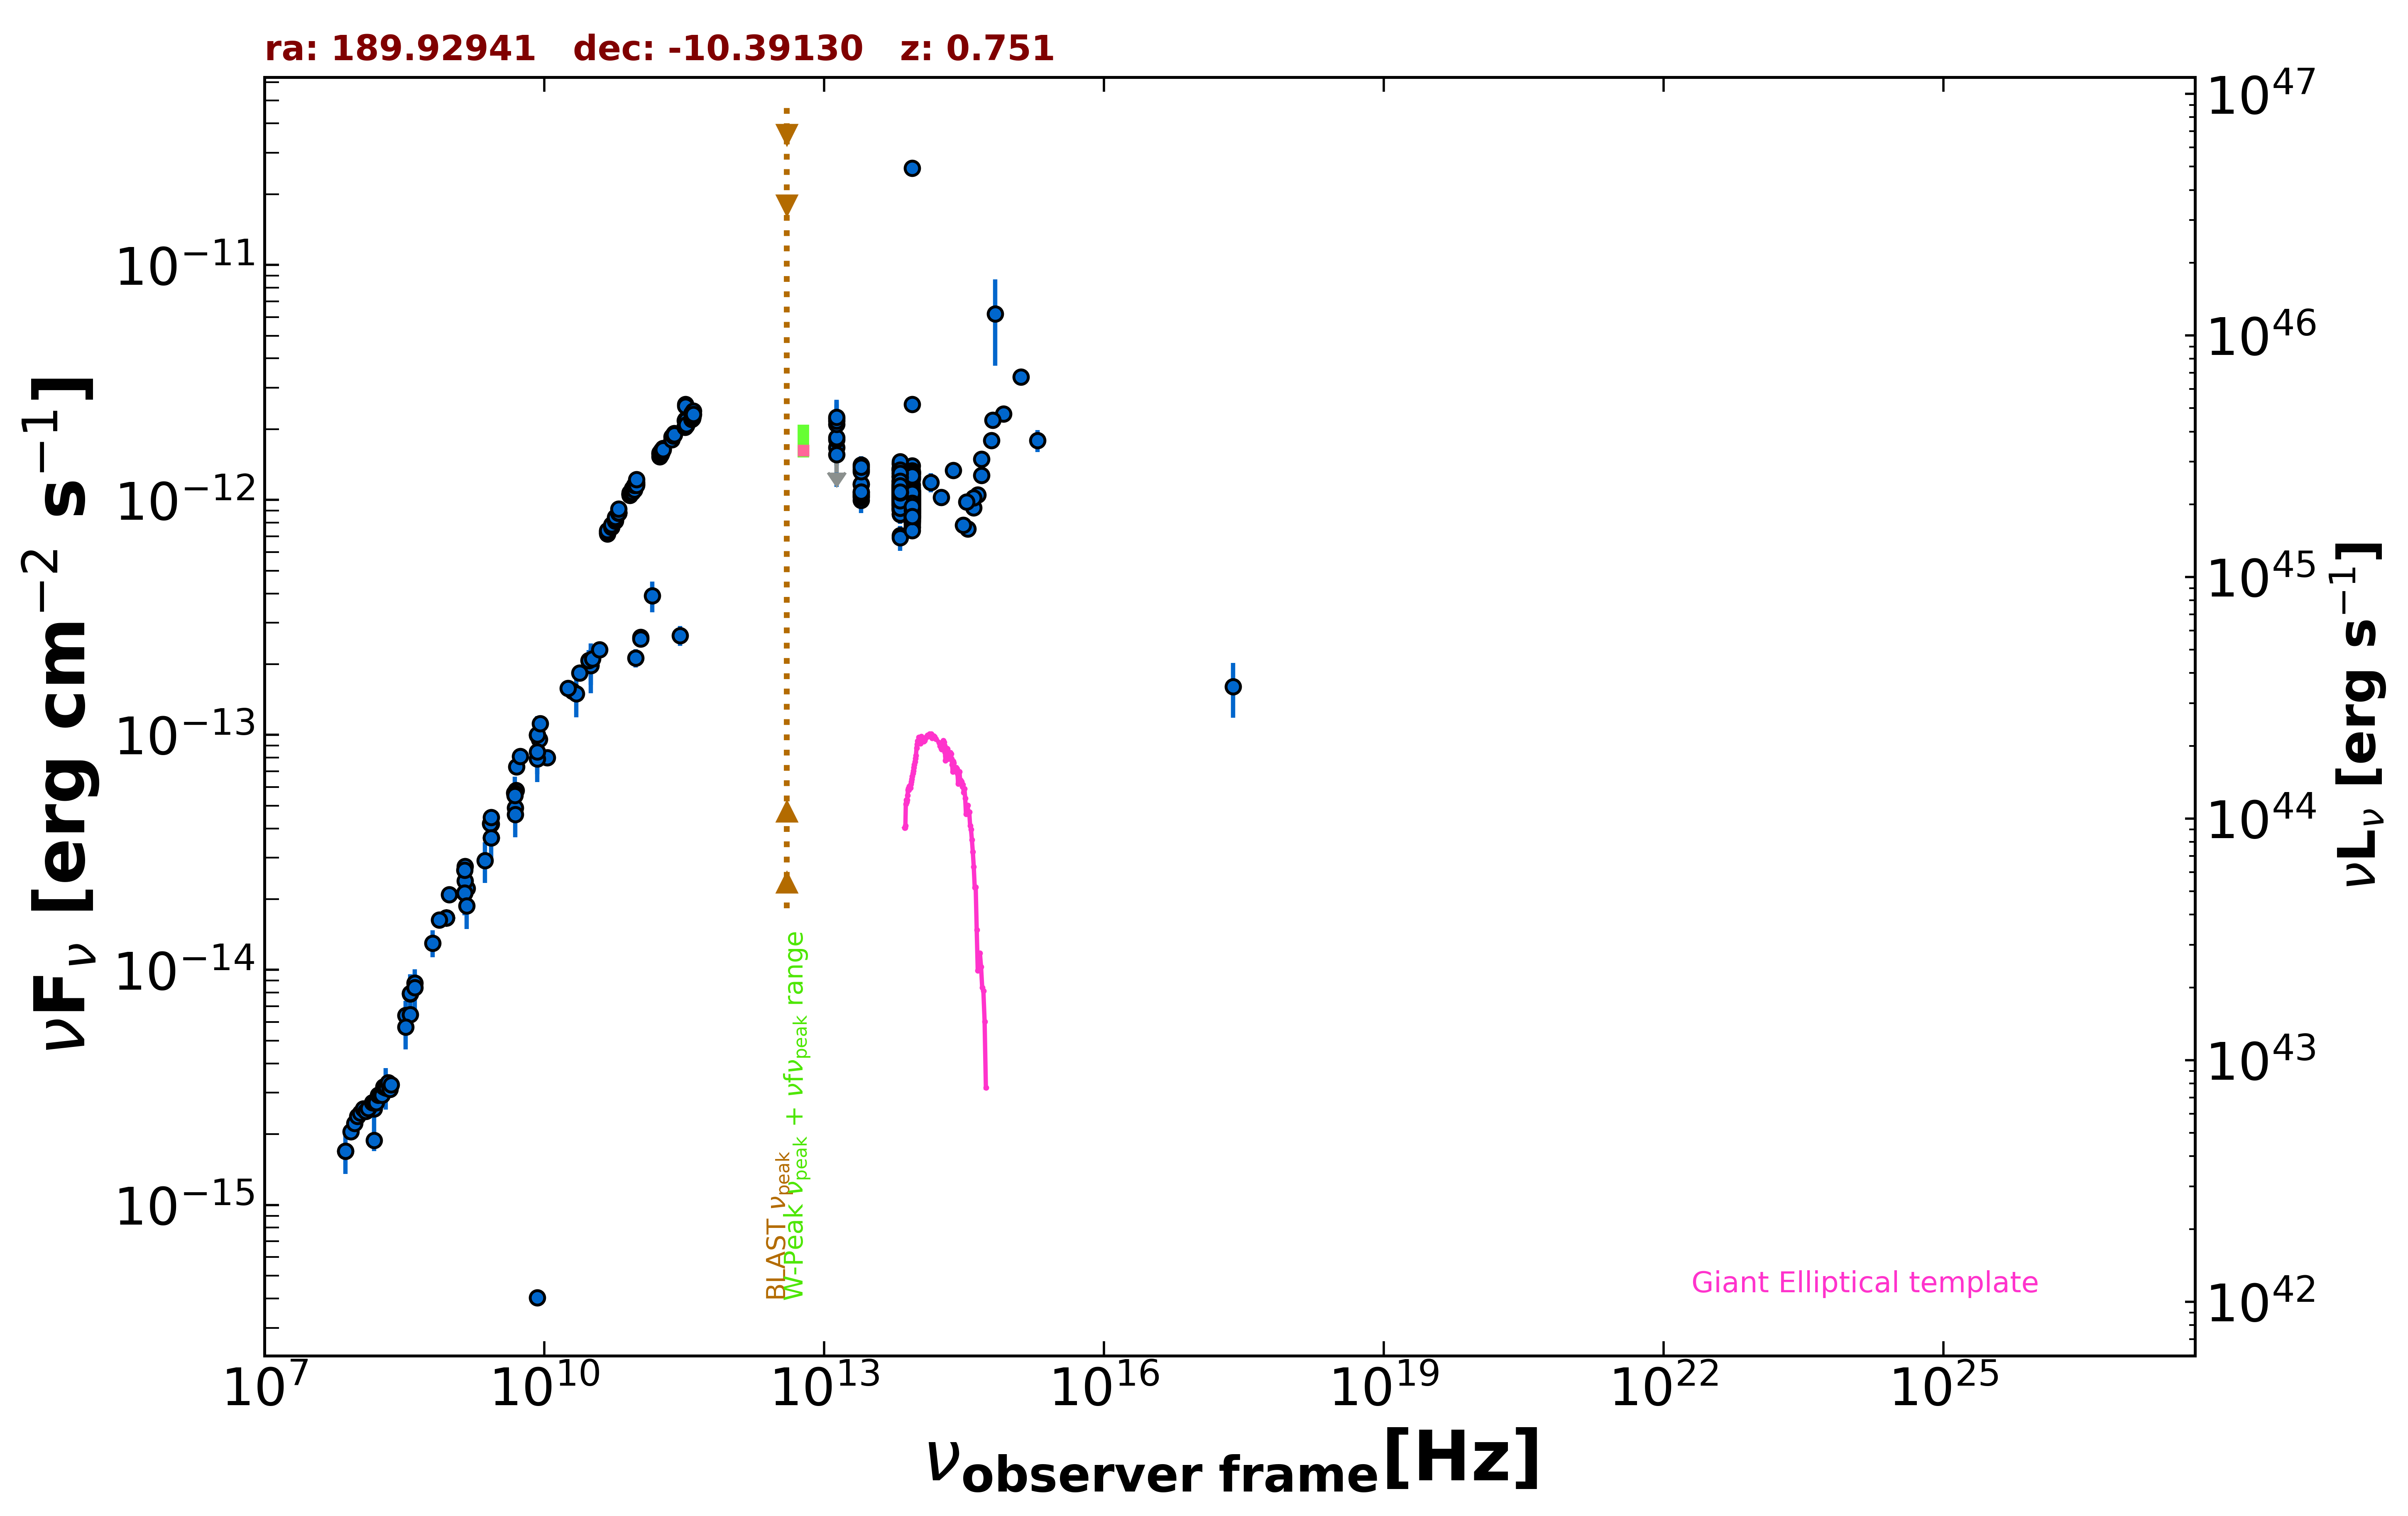

Data behind this chart, as committed beside it:
freq., flux, err_flux, MJD_start, MJD_end, flag, catalog, reference
1.400e+09, 2.126e-14, 6.400e-16, 55000, 55000, , NVSS, Condon et al. 1998  AJ  115  1693
8.870e+08, 1.663e-14, 1.170e-15, 55000, 55000, , RACS, Hale et al. 2021  PASA  38  e058
8.870e+08, 1.663e-14, 1.170e-15, 55000, 55000, , RACS, Hale et al. 2021  PASA  38  e058
8.870e+08, 1.663e-14, 1.170e-15, 55000, 55000, , RACS, Hale et al. 2021  PASA  38  e058
8.870e+08, 1.663e-14, 1.170e-15, 55000, 55000, , RACS, Hale et al. 2021  PASA  38  e058
2.418e+17, 1.603e-13, 4.180e-14, 55000, 55000, , IPC2E, Harris et al. 1990  VizieR  IX/13/2e
1.500e+08, 1.885e-15, 1.890e-16, 55000, 55000, , TGSS150, Intema et al. 2017  A&A  598  A781
7.400e+07, 1.695e-15, 8.150e-17, 55000, 55000, , VLSSR, Lane et al. 2014  MNRAS  440 327
2.000e+10, 1.532e-13, 7.000e-15, 55000, 55000, , AT20G, Murphy et al. 2010  MNRAS  402  2403
8.400e+09, 4.032e-16, 0.000e+00, 55000, 55000, , CRATES, Healey et al. 2007  ApJS  171  61
8.400e+09, 9.956e-14, 0.000e+00, 55000, 55000, , CRATES, Healey et al. 2007  ApJS  171  61
6.350e+08, 1.302e-14, 1.715e-15, 55000, 55000, , KUEHR, Kuehr et al. 1981  A&AS  45  367
7.500e+08, 1.635e-14, 1.200e-15, 55000, 55000, , KUEHR, Kuehr et al. 1981  A&AS  45  367
9.600e+08, 2.093e-14, 1.630e-15, 55000, 55000, , KUEHR, Kuehr et al. 1981  A&AS  45  367
2.700e+09, 3.645e-14, 1.350e-15, 55000, 55000, , KUEHR, Kuehr et al. 1981  A&AS  45  367
5.000e+09, 5.800e-14, 2.000e-15, 55000, 55000, , KUEHR, Kuehr et al. 1981  A&AS  45  367
2.695e+09, 4.177e-14, 1.080e-15, 55000, 55000, , KUEHR, Kuehr et al. 1981  A&AS  45  367
4.900e+09, 4.900e-14, 2.450e-15, 55000, 55000, , KUEHR, Kuehr et al. 1981  A&AS  45  367
1.070e+10, 8.021e-14, 3.210e-15, 55000, 55000, , KUEHR, Kuehr et al. 1981  A&AS  45  367
1.480e+09, 2.220e-14, 1.180e-15, 55000, 55000, , KUEHR, Kuehr et al. 1981  A&AS  45  367
1.410e+09, 2.397e-14, 5.360e-15, 55000, 55000, , KUEHR, Kuehr et al. 1981  A&AS  45  367
1.410e+09, 2.764e-14, 1.555e-15, 55000, 55000, , KUEHR, Kuehr et al. 1981  A&AS  45  367
3.270e+08, 6.409e-15, 9.810e-16, 55000, 55000, , KUEHR, Kuehr et al. 1981  A&AS  45  367
3.650e+08, 6.461e-15, 7.300e-16, 55000, 55000, , KUEHR, Kuehr et al. 1981  A&AS  45  367
3.140e+10, 1.978e-13, 3.455e-14, 55000, 55000, , KUEHR, Kuehr et al. 1981  A&AS  45  367
3.140e+10, 1.978e-13, 4.710e-14, 55000, 55000, , KUEHR, Kuehr et al. 1981  A&AS  45  367
2.650e+09, 4.187e-14, 1.060e-15, 55000, 55000, , KUEHR, Kuehr et al. 1981  A&AS  45  367
1.400e+09, 2.660e-14, 1.120e-15, 55000, 55000, , KUEHR, Kuehr et al. 1981  A&AS  45  367
2.700e+09, 4.455e-14, 5.400e-16, 55000, 55000, , KUEHR, Kuehr et al. 1981  A&AS  45  367
5.009e+09, 7.313e-14, 4.010e-15, 55000, 55000, , KUEHR, Kuehr et al. 1981  A&AS  45  367
4.080e+08, 8.813e-15, 8.570e-16, 55000, 55000, , KUEHR, Kuehr et al. 1981  A&AS  45  367
3.650e+08, 7.921e-15, 1.023e-15, 55000, 55000, , KUEHR, Kuehr et al. 1981  A&AS  45  367
8.870e+09, 9.580e-14, 3.545e-15, 55000, 55000, , KUEHR, Kuehr et al. 1981  A&AS  45  367
4.800e+09, 5.664e-14, 2.980e-15, 55000, 55000, , PMN, Griffith et al. 1993-1996  VizieR  VIII/…
2.850e+11, 2.650e-13, 2.565e-14, 56920, 56920, , ALMA, Bonato et al. 2019  MNRAS  485  1188
9.504e+10, 2.129e-13, 1.900e-14, 56920, 56920, , ALMA, Bonato et al. 2019  MNRAS  485  1188
1.080e+11, 2.610e-13, 1.305e-14, 57382, 57382, , ALMA, Bonato et al. 2019  MNRAS  485  1188
1.079e+11, 2.559e-13, 1.285e-14, 57533, 57533, , ALMA, Bonato et al. 2019  MNRAS  485  1188
1.430e+11, 3.915e-13, 5.850e-14, 55000, 55000, , PCCS2143, GHz The Planck Collaboration 2018  A&A  …
3.000e+10, 2.077e-13, 2.205e-14, 55000, 55000, , PCCS2, 30 GHz The Planck Collaboration 2018  A&…
1.389e+14, 1.188e-12, 1.115e-13, 55000, 55000, , 2MASS, Skrutskie et al. 2006  AJ  131  1163
1.804e+14, 1.024e-12, 8.410e-14, 55000, 55000, , 2MASS, Skrutskie et al. 2006  AJ  131  1163
2.427e+14, 1.334e-12, 8.100e-14, 55000, 55000, , 2MASS, Skrutskie et al. 2006  AJ  131  1163
8.817e+13, 1.008e-12, 3.500e-15, 55000, 55000, , UNWISE, Schlafly et al. 2019  ApJS  240  30
6.517e+13, 1.100e-12, 5.500e-15, 55000, 55000, , UNWISE, Schlafly et al. 2019  ApJS  240  30
8.817e+13, 9.507e-13, 2.280e-14, 55000, 55000, , WISE, Wright et al. 2010  AJ  140  1868
6.517e+13, 1.145e-12, 2.600e-14, 55000, 55000, , WISE, Wright et al. 2010  AJ  140  1868
2.498e+13, 1.165e-12, 4.700e-14, 55000, 55000, , WISE, Wright et al. 2010  AJ  140  1868
1.363e+13, 1.669e-12, 1.525e-13, 55000, 55000, , WISE, Wright et al. 2010  AJ  140  1868
8.817e+13, 9.038e-13, 3.245e-14, 56663, 56663, , NEOWISE, Mainzer et al. 2014  ApJ  792  30
6.517e+13, 1.090e-12, 5.350e-14, 56663, 56663, , NEOWISE, Mainzer et al. 2014  ApJ  792  30
8.817e+13, 7.692e-13, 4.465e-14, 56664, 56664, , NEOWISE, Mainzer et al. 2014  ApJ  792  30
6.517e+13, 9.416e-13, 4.860e-14, 56664, 56664, , NEOWISE, Mainzer et al. 2014  ApJ  792  30
8.817e+13, 8.419e-13, 3.410e-14, 56663, 56663, , NEOWISE, Mainzer et al. 2014  ApJ  792  30
6.517e+13, 1.042e-12, 5.660e-14, 56663, 56663, , NEOWISE, Mainzer et al. 2014  ApJ  792  30
8.817e+13, 9.675e-13, 3.855e-14, 56663, 56663, , NEOWISE, Mainzer et al. 2014  ApJ  792  30
6.517e+13, 9.477e-13, 4.890e-14, 56663, 56663, , NEOWISE, Mainzer et al. 2014  ApJ  792  30
8.817e+13, 8.865e-13, 3.265e-14, 56664, 56664, , NEOWISE, Mainzer et al. 2014  ApJ  792  30
6.517e+13, 1.079e-12, 5.750e-14, 56664, 56664, , NEOWISE, Mainzer et al. 2014  ApJ  792  30
8.817e+13, 9.130e-13, 3.535e-14, 56664, 56664, , NEOWISE, Mainzer et al. 2014  ApJ  792  30
... 649 more rows
